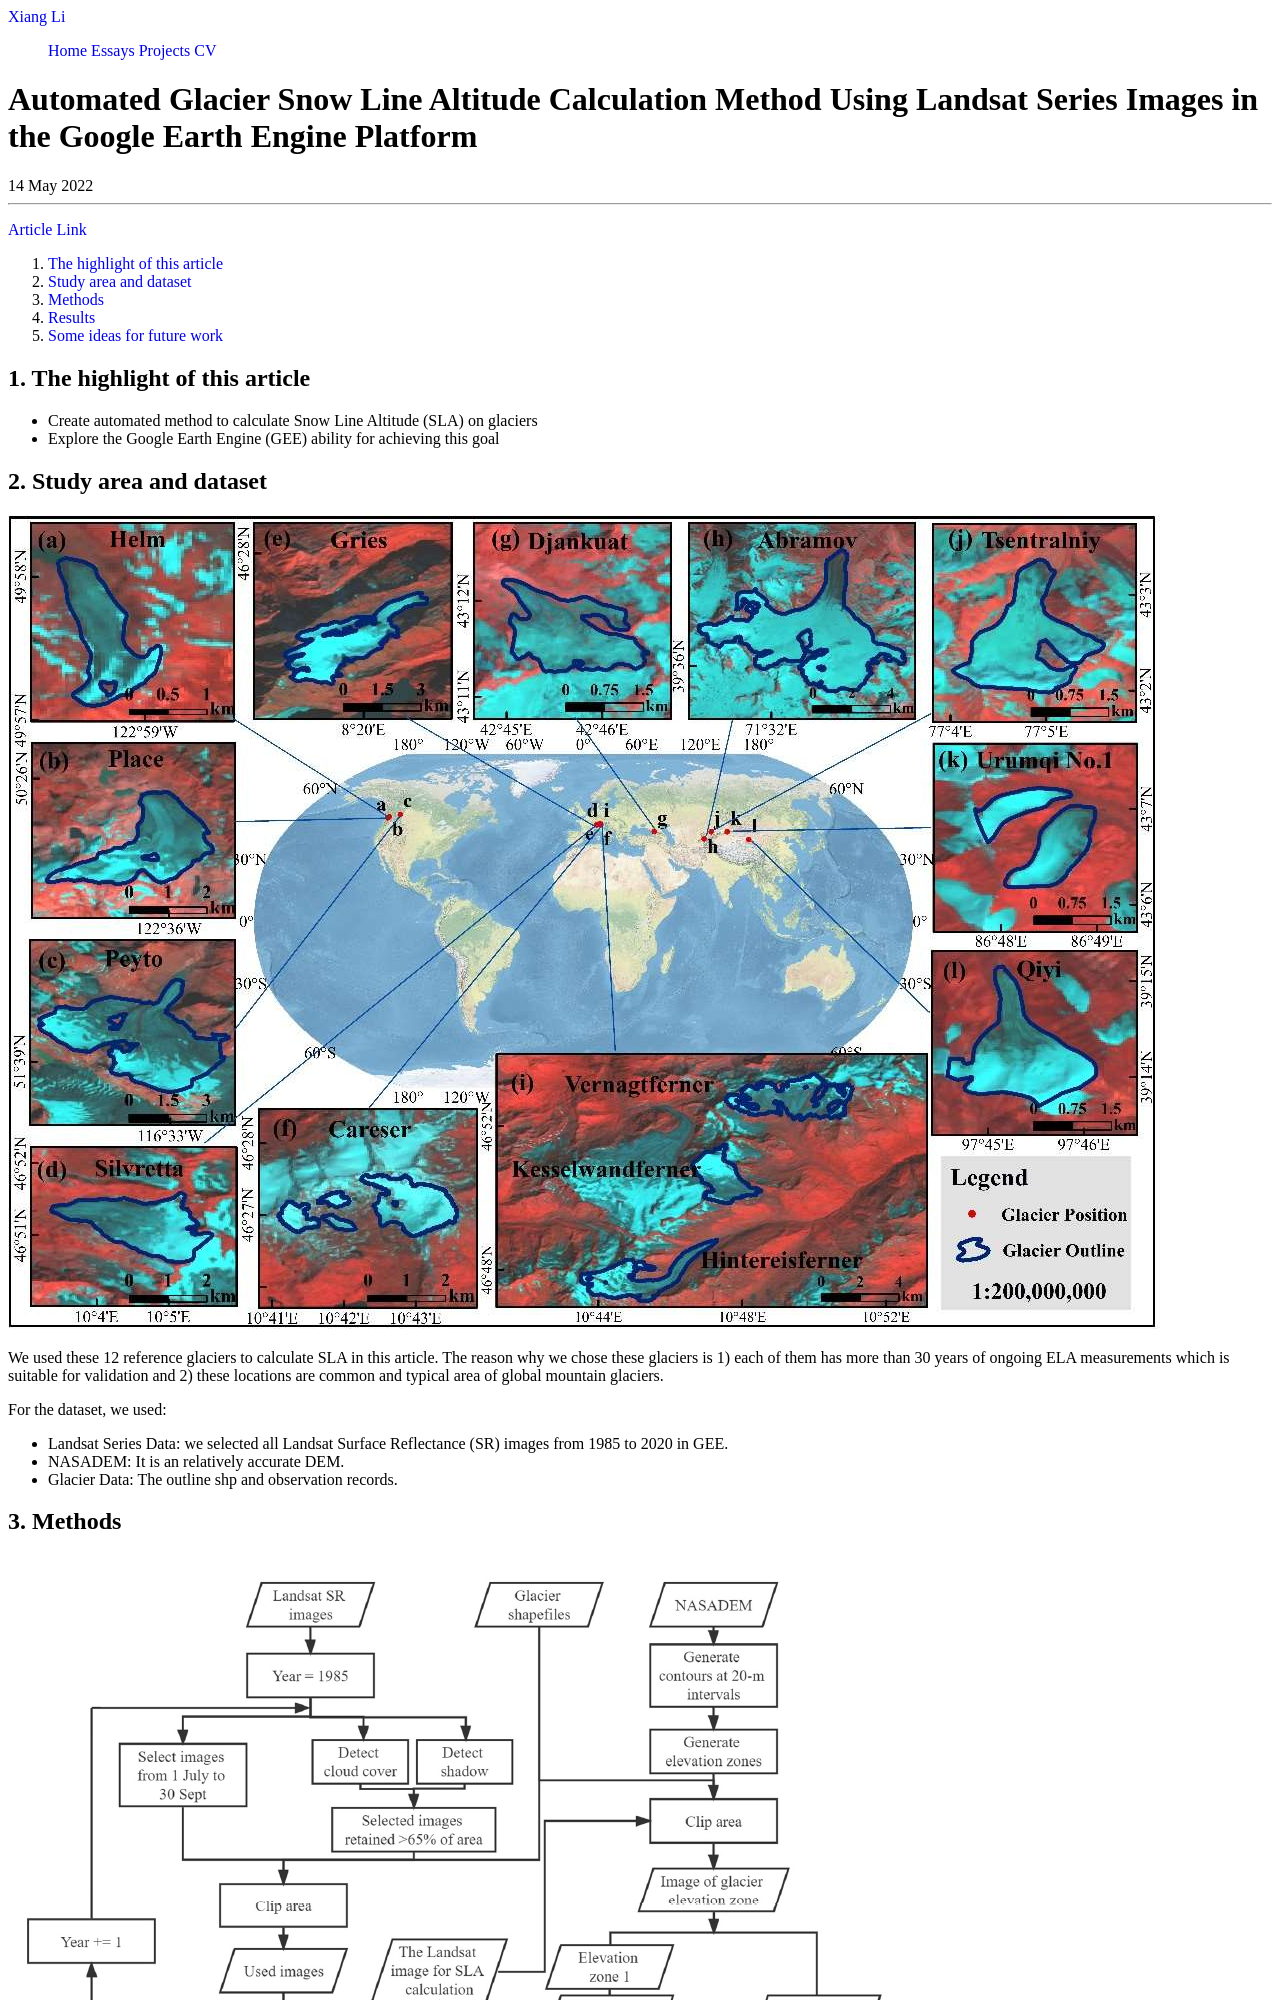

repository: XiangLi-USF/xiangli-usf.github.io · page: essays/snowline.html · generator: jekyll

---
layout: essay
type: essay
title: "Automated Glacier Snow Line Altitude Calculation Method Using Landsat Series Images in the Google Earth Engine Platform"
# All dates must be YYYY-MM-DD format!
date: 2022-05-14
published: true
labels:
  - GEE
  - Snow Line Altitude
  - High Mountain Asia
---

[Article Link](https://www.mdpi.com/2072-4292/14/10/2377)

1. [The highlight of this article](#1-the-highlight-of-this-article)
2. [Study area and dataset](#2-study-area-and-dataset)
3. [Methods](#3-methods)
4. [Results](#4-results)
5. [Some ideas for future work](#5-some-ideas-for-future-work)

## 1. The highlight of this article
* Create automated method to calculate Snow Line Altitude (SLA) on glaciers
* Explore the Google Earth Engine (GEE) ability for achieving this goal
